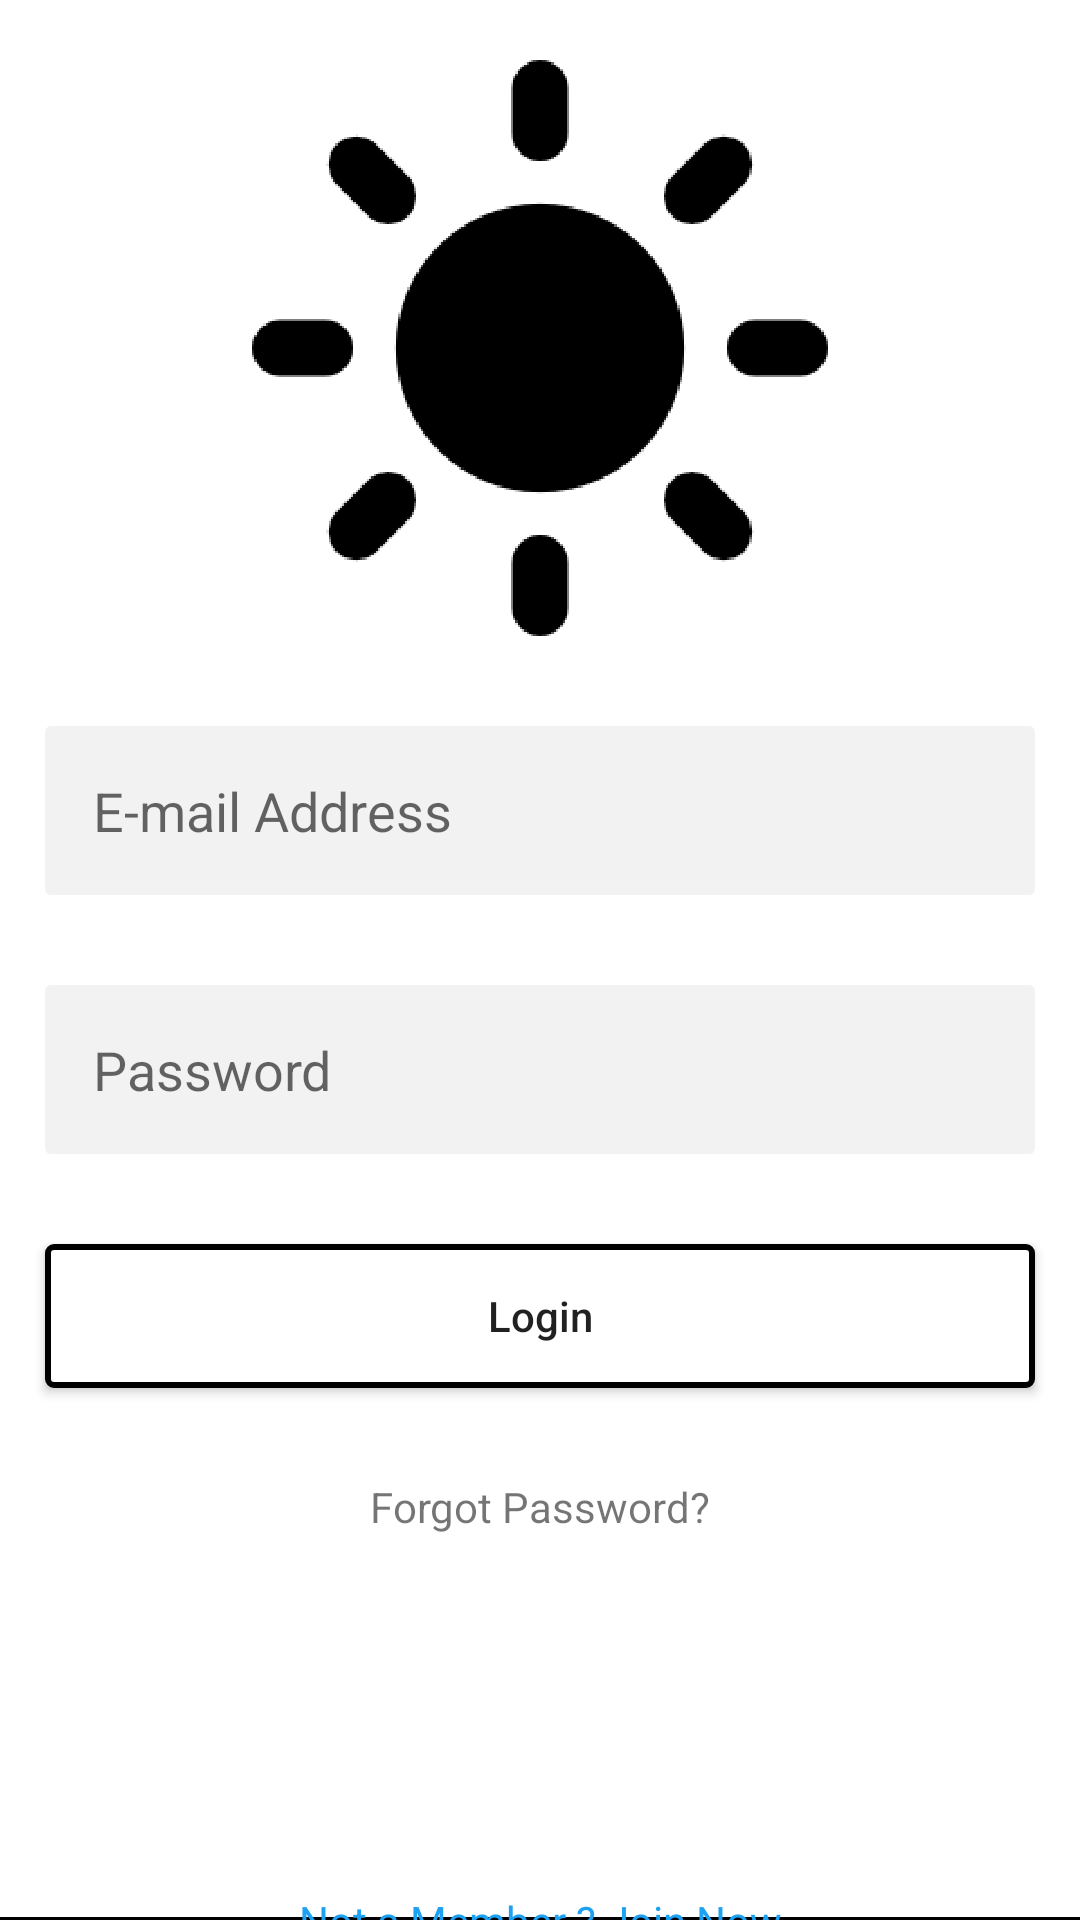

Layout XML and referenced resources for this Android screen:
<!-- AndroidManifest.xml: application theme Theme.Villages -->
<!-- res/layout/activity_login.xml -->
<?xml version="1.0" encoding="utf-8"?>
<androidx.constraintlayout.widget.ConstraintLayout xmlns:android="http://schemas.android.com/apk/res/android"
    xmlns:app="http://schemas.android.com/apk/res-auto"
    xmlns:tools="http://schemas.android.com/tools"
    android:layout_width="match_parent"
    android:layout_height="match_parent"
    tools:context=".LoginActivity">

    <ImageView
        android:id="@+id/imageView"
        android:layout_width="wrap_content"
        android:layout_height="wrap_content"
        android:layout_marginTop="20dp"
        app:layout_constraintEnd_toEndOf="parent"
        app:layout_constraintStart_toStartOf="parent"
        app:layout_constraintTop_toTopOf="parent"
        app:srcCompat="@drawable/sun" />

    <androidx.constraintlayout.widget.Guideline
        android:id="@+id/guideline_left"
        android:layout_width="wrap_content"
        android:layout_height="wrap_content"
        android:orientation="vertical"
        app:layout_constraintGuide_begin="15dp" />

    <androidx.constraintlayout.widget.Guideline
        android:id="@+id/guideline_right"
        android:layout_width="wrap_content"
        android:layout_height="wrap_content"
        android:orientation="vertical"
        app:layout_constraintGuide_end="15dp" />

    <EditText
        android:id="@+id/email"
        android:layout_width="0dp"
        android:layout_height="wrap_content"
        android:layout_marginTop="30dp"
        android:inputType="textEmailAddress"
        android:background="@drawable/et_bg"
        android:hint="E-mail Address"
        android:padding="16dp"
        app:layout_constraintEnd_toStartOf="@+id/guideline_right"
        app:layout_constraintStart_toStartOf="@+id/guideline_left"
        app:layout_constraintTop_toBottomOf="@+id/imageView" />
    <EditText
        android:id="@+id/password"
        android:layout_width="0dp"
        android:layout_height="wrap_content"
        android:layout_marginTop="30dp"
        android:inputType="textPassword"
        android:background="@drawable/et_bg"
        android:hint="Password"
        android:padding="16dp"
        app:layout_constraintEnd_toStartOf="@+id/guideline_right"
        app:layout_constraintStart_toStartOf="@+id/guideline_left"
        app:layout_constraintTop_toBottomOf="@+id/email" />

    <androidx.appcompat.widget.AppCompatButton
        android:id="@+id/btnlogin"
        android:layout_width="0dp"
        android:layout_height="wrap_content"
        android:layout_marginTop="30dp"
        android:text="Login"
        android:textSize="@dimen/_18sdp"
        android:textAllCaps="false"
         android:background="@drawable/btn_bg"
        app:layout_constraintEnd_toStartOf="@+id/guideline_right"
        app:layout_constraintStart_toStartOf="@+id/guideline_left"
        app:layout_constraintTop_toBottomOf="@+id/password" />

    <TextView
        android:id="@+id/btnForgot"
        android:layout_width="wrap_content"
        android:layout_height="wrap_content"
        android:text="Forgot Password?"
        android:layout_marginTop="30dp"
        android:textSize="@dimen/_18sdp"
        app:layout_constraintEnd_toStartOf="@+id/guideline_right"
        app:layout_constraintStart_toStartOf="@+id/guideline_left"
        app:layout_constraintTop_toBottomOf="@+id/btnlogin" />

    <View
        android:id="@+id/btmline"
        android:layout_width="0dp"
        android:layout_height="1dp"
        android:layout_marginBottom="@dimen/_50sdp"
        android:background="@color/black"
        app:layout_constraintBottom_toBottomOf="parent"
        app:layout_constraintEnd_toEndOf="parent"
        app:layout_constraintStart_toStartOf="parent" />

    <TextView
        android:id="@+id/btnRegister"
        android:layout_width="wrap_content"
        android:layout_height="wrap_content"
        android:text="Not a Member ? Join Now"
        android:textSize="@dimen/_18sdp"
        android:textColor="@color/light_blue"
        app:layout_constraintStart_toStartOf="parent"
        app:layout_constraintBottom_toBottomOf="parent"
        app:layout_constraintEnd_toEndOf="parent"
        app:layout_constraintTop_toBottomOf="@+id/btmline" />


</androidx.constraintlayout.widget.ConstraintLayout>
<!-- resources referenced by this layout -->
<resources>
  <color name="black">#FF000000</color>
  <color name="light_blue">#1DA1F2</color>
  <!-- drawable btn_bg (drawable) -->
  <?xml version="1.0" encoding="utf-8"?>
  <selector xmlns:android="http://schemas.android.com/apk/res/android">
      <item  android:state_pressed="true">
          <shape  android:shape="rectangle">
              <stroke android:color="@color/black"  android:width="2dp"/>
              <corners android:radius="2dp"/>
  
          </shape>
      </item>
      <item android:state_enabled="false">
          <shape  android:shape="rectangle">
              <solid android:color="@color/white"  />
              <stroke android:color="@color/black"  android:width="2dp"/>
              <corners android:radius="2dp"/>
  
          </shape>
      </item>
  </selector>
  <!-- drawable et_bg (drawable) -->
  <?xml version="1.0" encoding="utf-8"?>
  <shape xmlns:android="http://schemas.android.com/apk/res/android">
          <solid android:color="@color/light_grey"  />
          <corners android:radius="2dp"  />
  </shape>
  <!-- drawable sun: png bitmap (drawable-hdpi, 13131 bytes) -->
  <style name="Theme.Villages" parent="Theme.MaterialComponents.DayNight.NoActionBar">
          
          <item name="colorPrimary">@color/black</item>
          <item name="colorPrimaryVariant">@color/black</item>
          <item name="colorOnPrimary">@color/white</item>
          
          <item name="colorSecondary">@color/black</item>
          <item name="colorSecondaryVariant">@color/teal_700</item>
          <item name="colorOnSecondary">@color/black</item>
          
          <item name="android:statusBarColor" tools:targetApi="l">?attr/colorOnSecondary</item>
          
  
      </style>
  <color name="white">#FFFFFFFF</color>
  <color name="light_grey">#F2F2F2</color>
  <color name="teal_700">#FF018786</color>
</resources>
